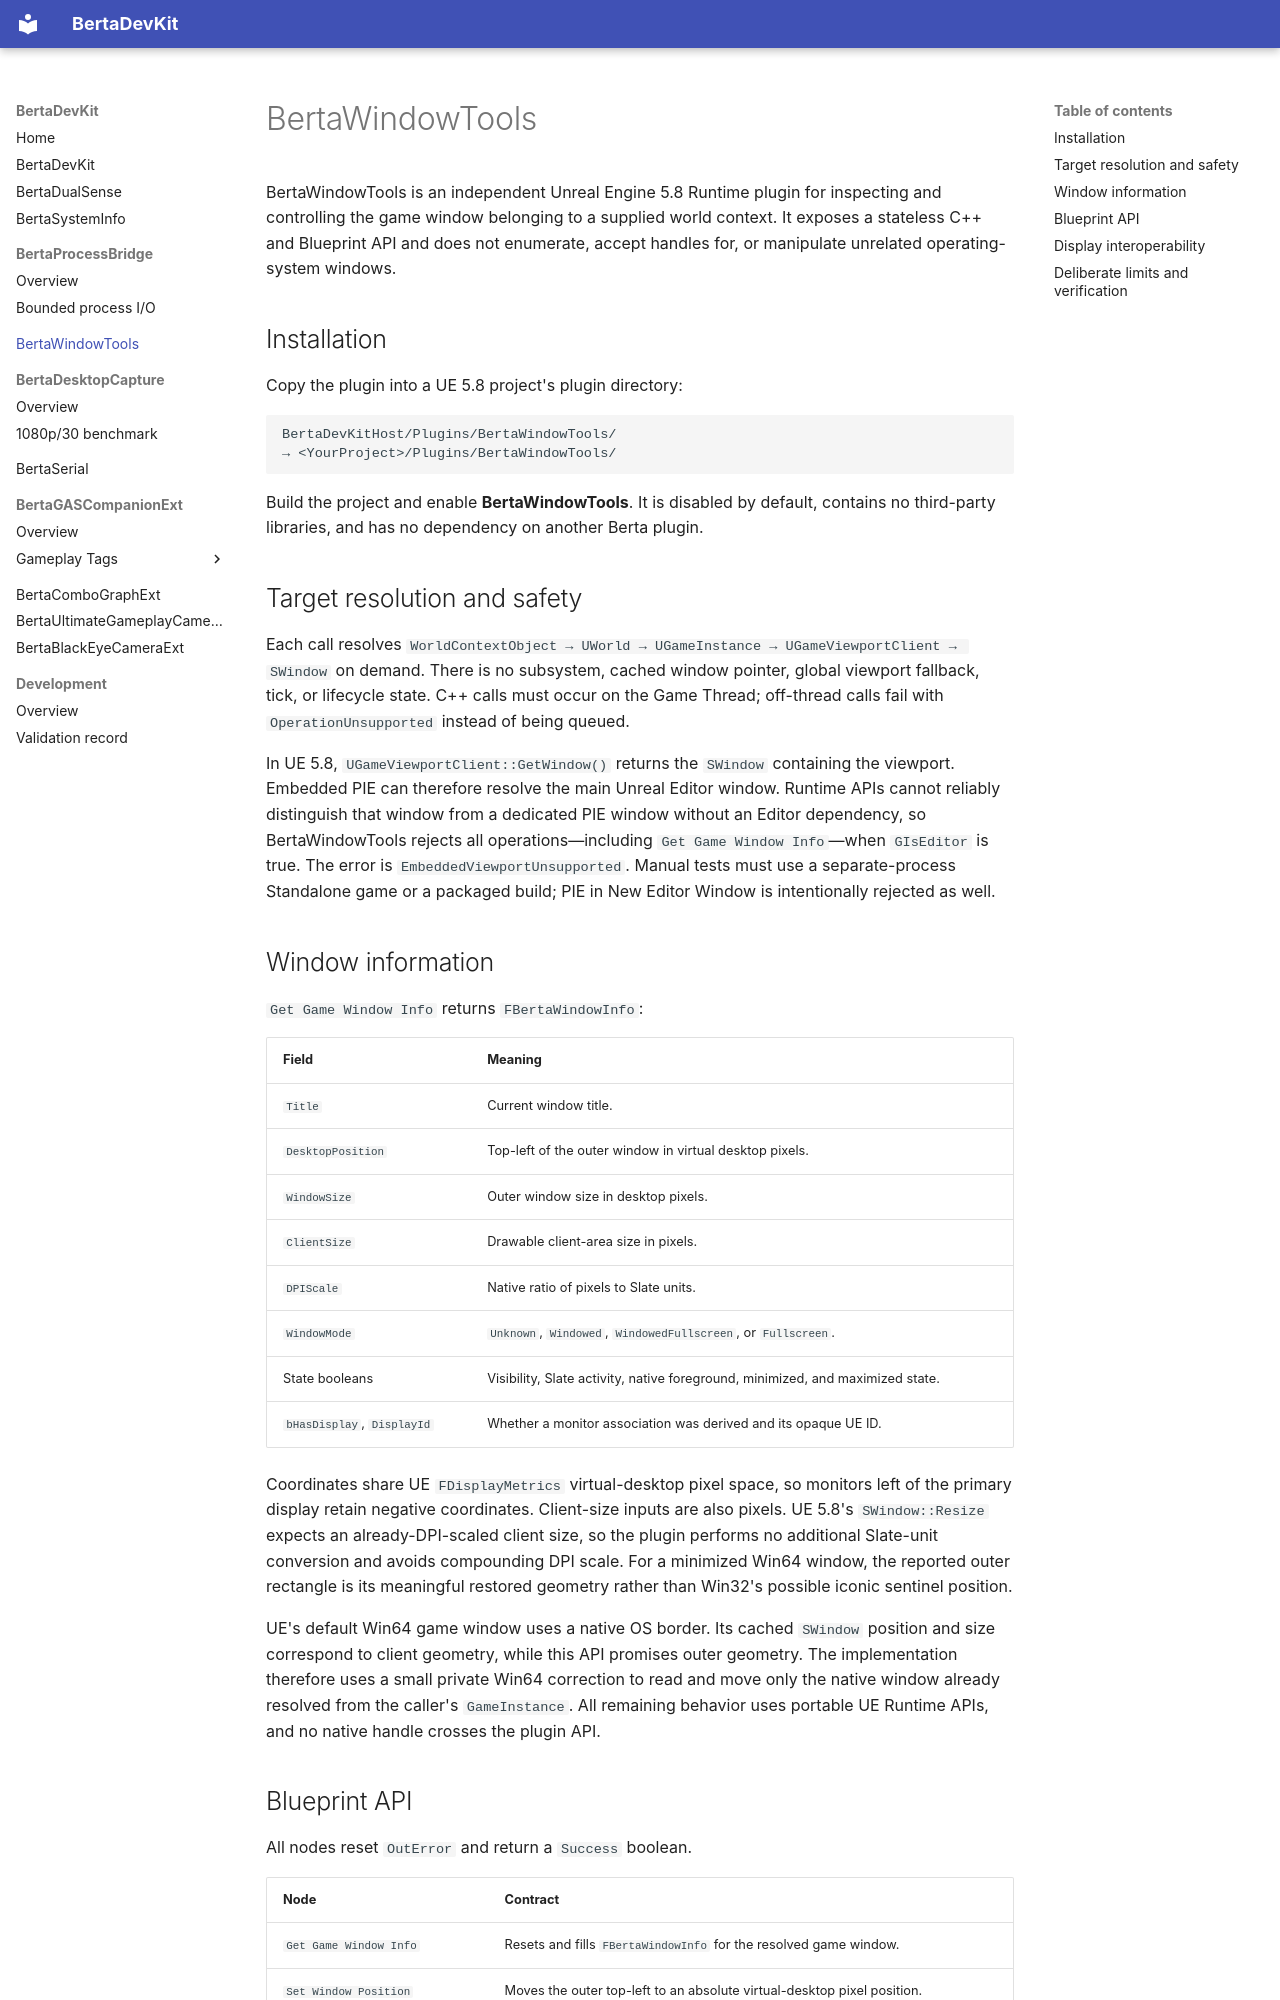

repository: nbertoa/ue5-bertadevkit · page: bertawindowtools/index.html · generator: mkdocs

# BertaWindowTools

BertaWindowTools is an independent Unreal Engine 5.8 Runtime plugin for inspecting and controlling the game window belonging to a supplied world context. It exposes a stateless C++ and Blueprint API and does not enumerate, accept handles for, or manipulate unrelated operating-system windows.

## Installation

Copy the plugin into a UE 5.8 project's plugin directory:

```text
BertaDevKitHost/Plugins/BertaWindowTools/
→ <YourProject>/Plugins/BertaWindowTools/
```

Build the project and enable **BertaWindowTools**. It is disabled by default, contains no third-party libraries, and has no dependency on another Berta plugin.

## Target resolution and safety

Each call resolves `WorldContextObject → UWorld → UGameInstance → UGameViewportClient → SWindow` on demand. There is no subsystem, cached window pointer, global viewport fallback, tick, or lifecycle state. C++ calls must occur on the Game Thread; off-thread calls fail with `OperationUnsupported` instead of being queued.

In UE 5.8, `UGameViewportClient::GetWindow()` returns the `SWindow` containing the viewport. Embedded PIE can therefore resolve the main Unreal Editor window. Runtime APIs cannot reliably distinguish that window from a dedicated PIE window without an Editor dependency, so BertaWindowTools rejects all operations—including `Get Game Window Info`—when `GIsEditor` is true. The error is `EmbeddedViewportUnsupported`. Manual tests must use a separate-process Standalone game or a packaged build; PIE in New Editor Window is intentionally rejected as well.

## Window information

`Get Game Window Info` returns `FBertaWindowInfo`:

| Field | Meaning |
| --- | --- |
| `Title` | Current window title. |
| `DesktopPosition` | Top-left of the outer window in virtual desktop pixels. |
| `WindowSize` | Outer window size in desktop pixels. |
| `ClientSize` | Drawable client-area size in pixels. |
| `DPIScale` | Native ratio of pixels to Slate units. |
| `WindowMode` | `Unknown`, `Windowed`, `WindowedFullscreen`, or `Fullscreen`. |
| State booleans | Visibility, Slate activity, native foreground, minimized, and maximized state. |
| `bHasDisplay`, `DisplayId` | Whether a monitor association was derived and its opaque UE ID. |

Coordinates share UE `FDisplayMetrics` virtual-desktop pixel space, so monitors left of the primary display retain negative coordinates. Client-size inputs are also pixels. UE 5.8's `SWindow::Resize` expects an already-DPI-scaled client size, so the plugin performs no additional Slate-unit conversion and avoids compounding DPI scale. For a minimized Win64 window, the reported outer rectangle is its meaningful restored geometry rather than Win32's possible iconic sentinel position.

UE's default Win64 game window uses a native OS border. Its cached `SWindow` position and size correspond to client geometry, while this API promises outer geometry. The implementation therefore uses a small private Win64 correction to read and move only the native window already resolved from the caller's `GameInstance`. All remaining behavior uses portable UE Runtime APIs, and no native handle crosses the plugin API.
